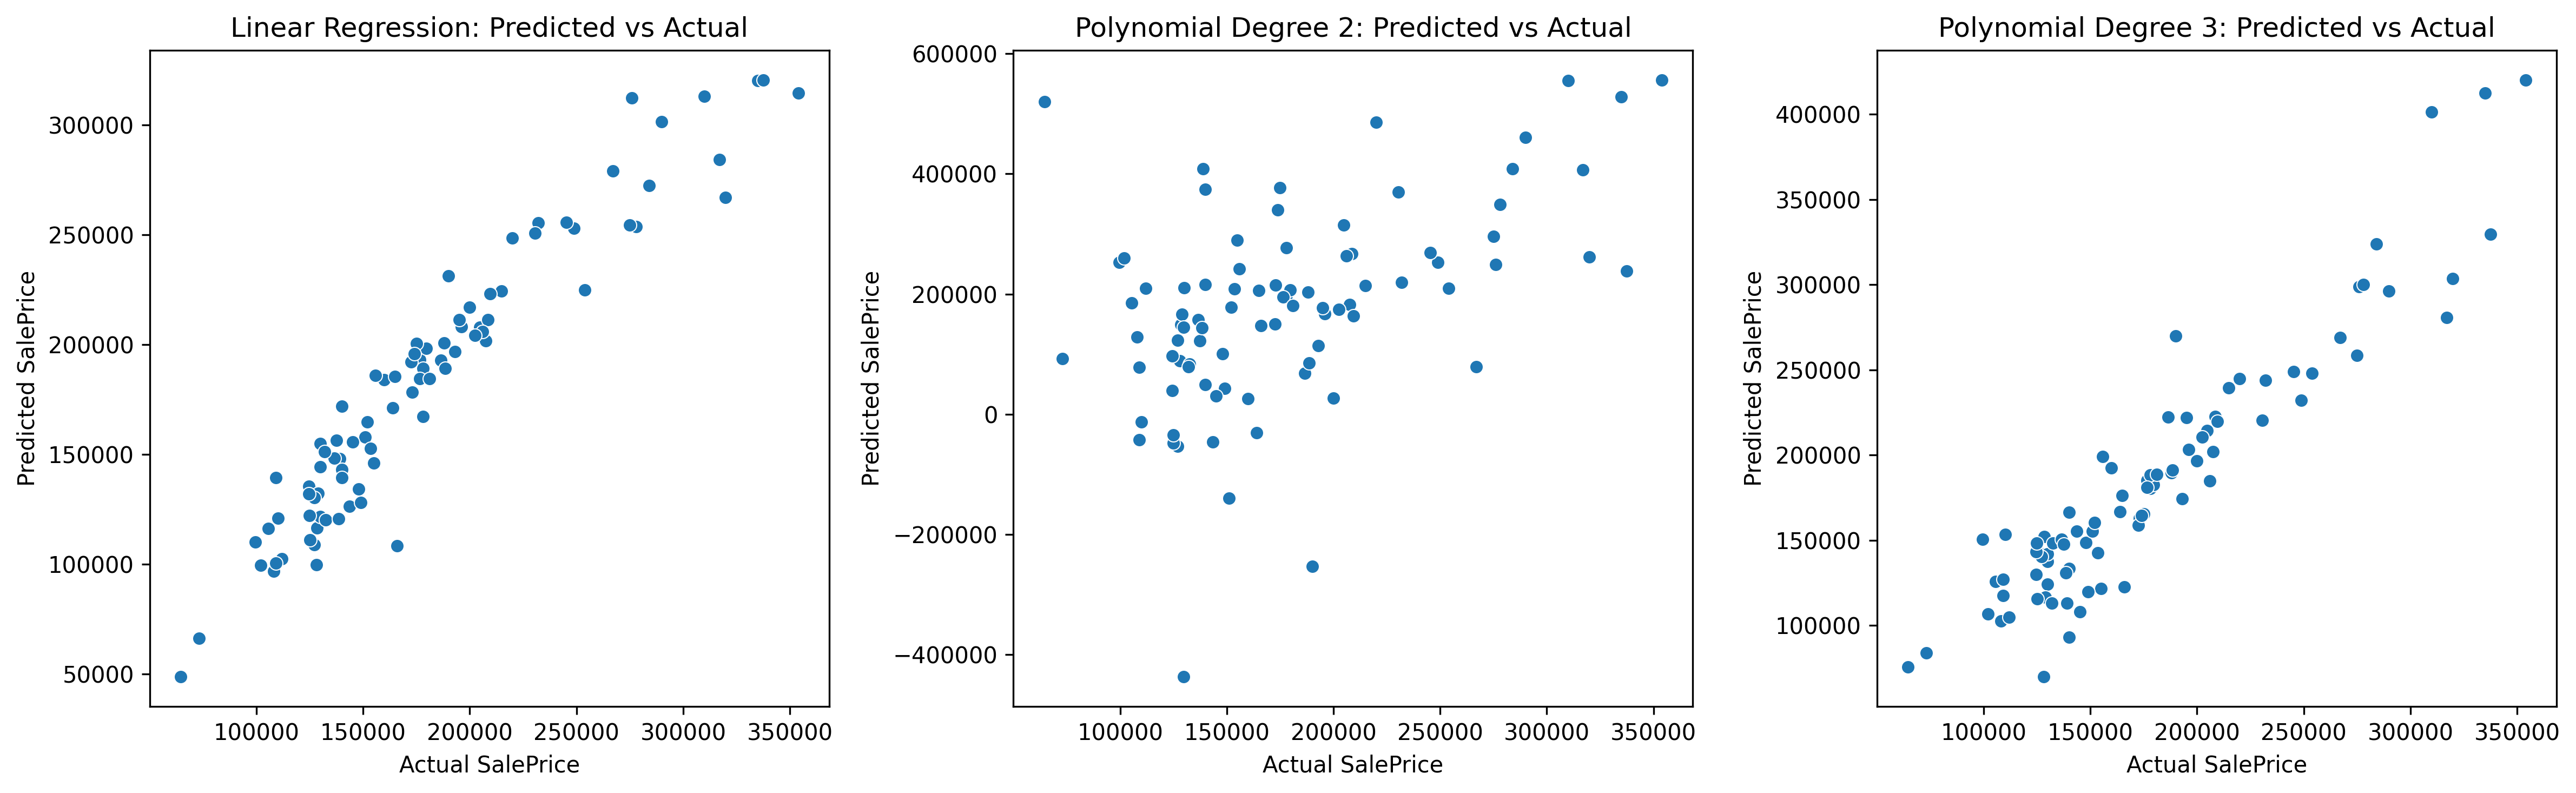

Python code for this plot:
 import pandas as pd
import numpy as np
from sklearn.model_selection import train_test_split
from sklearn.linear_model import LinearRegression
from sklearn.preprocessing import StandardScaler, PolynomialFeatures
from sklearn.metrics import mean_squared_error, r2_score
import matplotlib.pyplot as plt
import seaborn as sns

# Load dataset
df = pd.read_csv("train.csv")

# Hapus outlier dari semua fitur numerik
def remove_outliers(data, feature):
    Q1 = data[feature].quantile(0.25)
    Q3 = data[feature].quantile(0.75)
    IQR = Q3 - Q1
    lower_bound = Q1 - 1.5 * IQR
    upper_bound = Q3 + 1.5 * IQR
    return data[(data[feature] >= lower_bound) & (data[feature] <= upper_bound)]

numerical_features = df.select_dtypes(include=[np.number]).columns.tolist()
numerical_features.remove("SalePrice")
df_no_outliers = df.copy()
for feature in numerical_features:
    df_no_outliers = remove_outliers(df_no_outliers, feature)

# Pisahkan fitur (X) dan target (y)
X = df_no_outliers[numerical_features]
y = df_no_outliers['SalePrice']

# Scaling fitur numerik
scaler = StandardScaler()
X_scaled = scaler.fit_transform(X)

# Split data menjadi training dan testing set
X_train, X_test, y_train, y_test = train_test_split(X_scaled, y, test_size=0.2, random_state=42)

# Fungsi evaluasi model Polynomial Regression
def evaluate_polynomial_model(degree):
    poly = PolynomialFeatures(degree=degree)
    X_poly_train = poly.fit_transform(X_train)
    X_poly_test = poly.transform(X_test)

    model = LinearRegression()
    model.fit(X_poly_train, y_train)
    y_pred = model.predict(X_poly_test)

    mse = mean_squared_error(y_test, y_pred)
    r2 = r2_score(y_test, y_pred)

    # Evaluasi Overfitting
    r2_train = r2_score(y_train, model.predict(X_poly_train))

    return mse, r2, r2_train, y_test, y_pred

# Evaluasi Linear Regression sebagai baseline
lin_model = LinearRegression()
lin_model.fit(X_train, y_train)
y_pred_lin = lin_model.predict(X_test)
mse_lin = mean_squared_error(y_test, y_pred_lin)
r2_lin = r2_score(y_test, y_pred_lin)

# Evaluasi Polynomial Regression dengan degree 2
mse2, r2_2, r2_train_2, y_test2, y_pred2 = evaluate_polynomial_model(2)

# Evaluasi Polynomial Regression dengan degree 3
mse3, r2_3, r2_train_3, y_test3, y_pred3 = evaluate_polynomial_model(3)

# Print hasil evaluasi
print("=== Model Evaluation ===")
print(f"Linear Regression - MSE: {mse_lin:.2f}, R2: {r2_lin:.4f}")
print(f"Polynomial Degree 2 - MSE: {mse2:.2f}, R2 Test: {r2_2:.4f}, R2 Train: {r2_train_2:.4f}")
print(f"Polynomial Degree 3 - MSE: {mse3:.2f}, R2 Test: {r2_3:.4f}, R2 Train: {r2_train_3:.4f}")

# Visualisasi Predicted vs Actual
plt.figure(figsize=(16, 5))
plt.subplot(1, 3, 1)
sns.scatterplot(x=y_test, y=y_pred_lin)
plt.title("Linear Regression: Predicted vs Actual")
plt.xlabel("Actual SalePrice")
plt.ylabel("Predicted SalePrice")

plt.subplot(1, 3, 2)
sns.scatterplot(x=y_test2, y=y_pred2)
plt.title("Polynomial Degree 2: Predicted vs Actual")
plt.xlabel("Actual SalePrice")
plt.ylabel("Predicted SalePrice")

plt.subplot(1, 3, 3)
sns.scatterplot(x=y_test3, y=y_pred3)
plt.title("Polynomial Degree 3: Predicted vs Actual")
plt.xlabel("Actual SalePrice")
plt.ylabel("Predicted SalePrice")

plt.tight_layout()

# Simpan gambar visualisasi Predicted vs Actual
plt.savefig("polynomial_regression.png", dpi=300, bbox_inches='tight')
plt.show()

# Visualisasi distribusi residuals
plt.figure(figsize=(12, 4))
plt.subplot(1, 3, 1)
sns.histplot(y_test - y_pred_lin, bins=30, kde=True)
plt.title("Residuals Distribution: Linear Regression")

plt.subplot(1, 3, 2)
sns.histplot(y_test2 - y_pred2, bins=30, kde=True)
plt.title("Residuals Distribution: Degree 2")

plt.subplot(1, 3, 3)
sns.histplot(y_test3 - y_pred3, bins=30, kde=True)
plt.title("Residuals Distribution: Degree 3")

plt.tight_layout()
plt.show()
